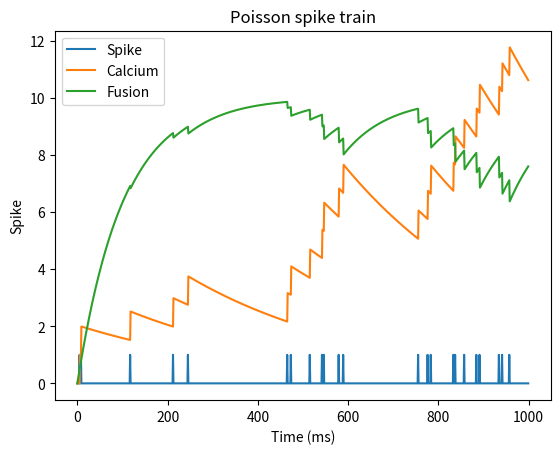

Reproduce this figure in Python.
import numpy as np
import matplotlib.pyplot as plt

def poisson_spike_train(rate, t_sim, dt):
    survival = np.random.rand(int(t_sim/dt))
    spikes = np.where(survival < rate*dt, 1, 0)
    return spikes

def calcium_concentration(spike, tau_c, t_sim, dt):
    calcium = np.zeros(int(t_sim/dt))
    for i in range(1, len(spike)):
        calcium[i] = calcium[i-1]*(1-dt/tau_c) + spike[i-1]
    return calcium


def vesicle_fusion( tau_f, t_sim, dt, v_0):
    release = np.zeros(int(t_sim/dt))
    
    fusion = np.zeros(int(t_sim/dt))
    for i in range(1, len(release)):
        fusion[i] = dt/tau_f * (v_0 - release[i-1]) + (1 - dt/tau_f) * fusion[i-1]
        release[i] = calcium[i]* spike[i]* fusion[i]
    return fusion


spike = poisson_spike_train(17, 1, 0.001)

calcium = calcium_concentration(spike, 0.4, 1, 0.001)

fusion = vesicle_fusion(0.1, 1, 0.001, 10)
print(fusion)

plt.plot(spike, label='Spike')
plt.plot(calcium, label='Calcium')
plt.plot(fusion, label='Fusion')
plt.xlabel('Time (ms)')
plt.ylabel('Spike')
plt.legend()
plt.title('Poisson spike train')
plt.show()
